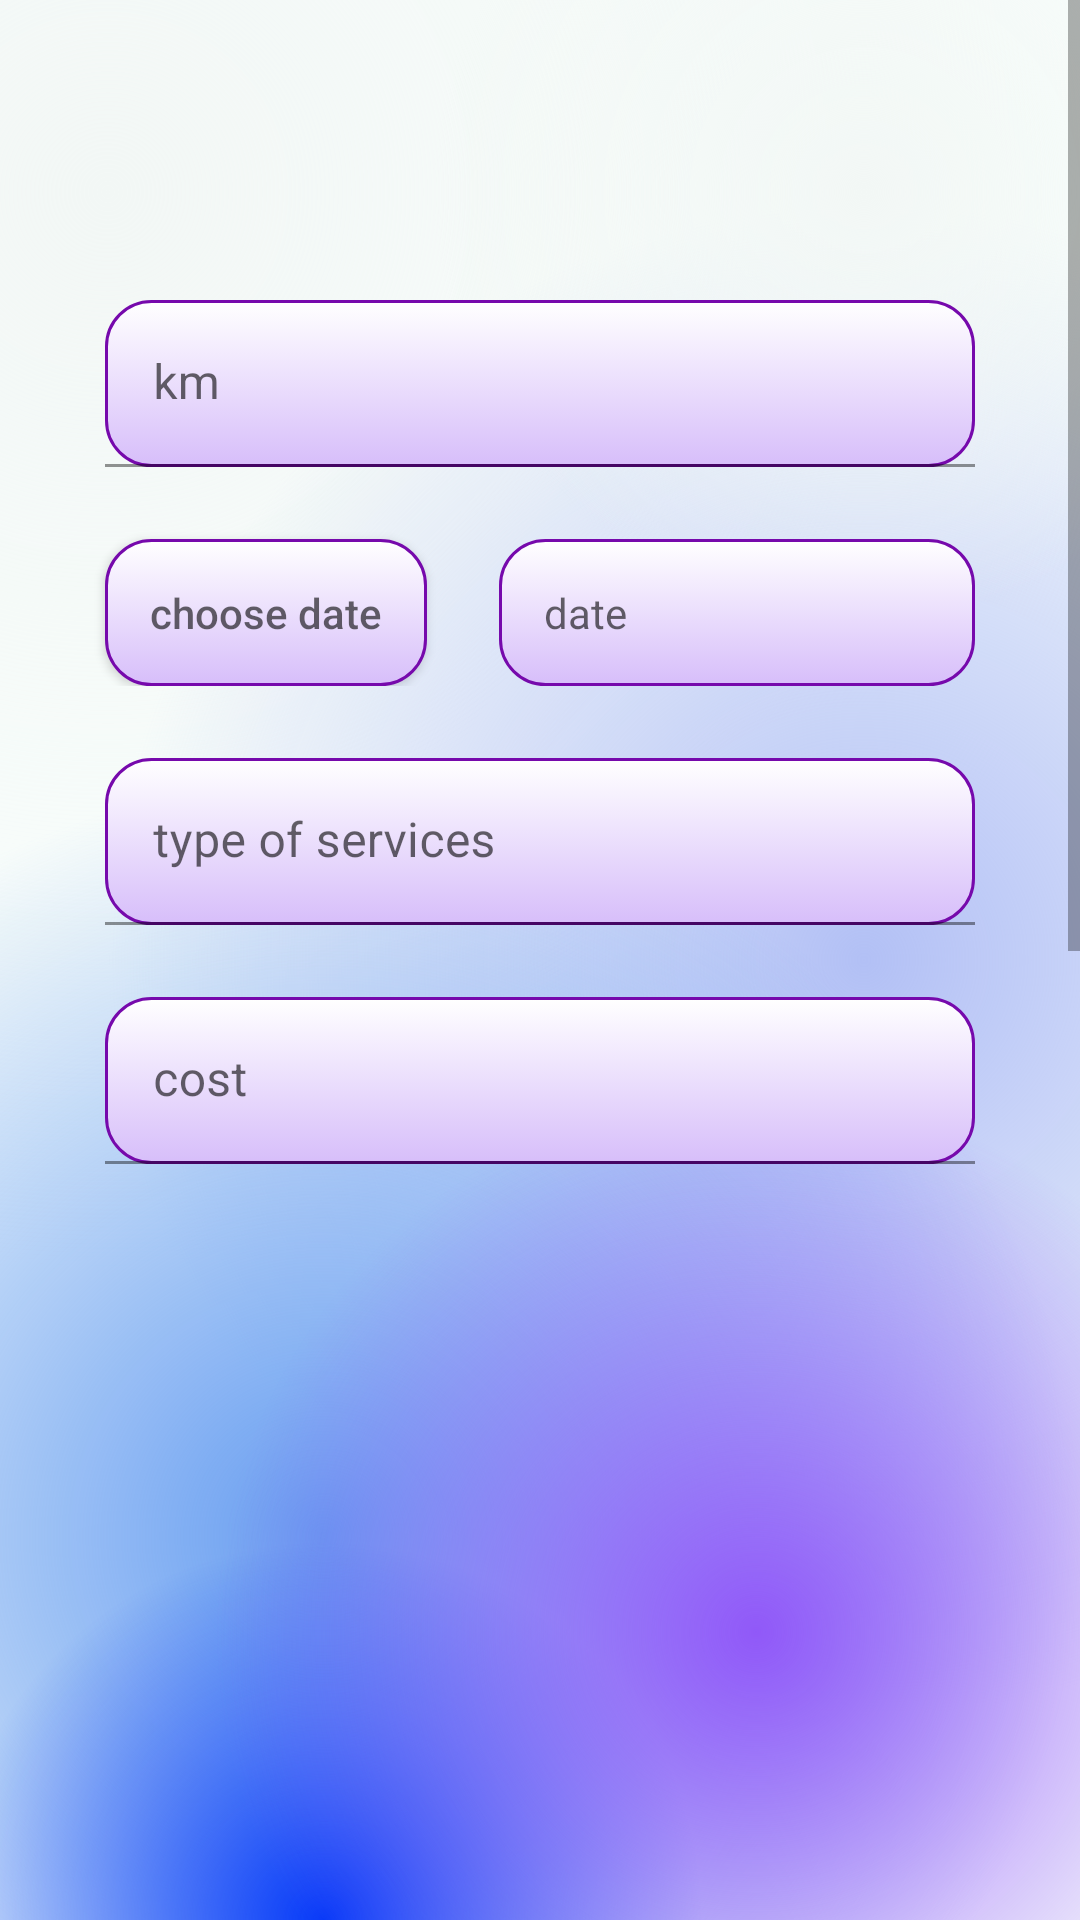

Android layout source for this screen:
<!-- AndroidManifest.xml: application theme Theme.AutoMotoMaintenance -->
<!-- res/layout/fragment_note_service_moto.xml -->
<?xml version="1.0" encoding="utf-8"?>
<ScrollView xmlns:android="http://schemas.android.com/apk/res/android"
    xmlns:app="http://schemas.android.com/apk/res-auto"
    xmlns:tools="http://schemas.android.com/tools"
    android:layout_width="match_parent"
    android:layout_height="match_parent"
    android:background="@drawable/bg_fragment_second">

    <LinearLayout
        android:layout_width="match_parent"
        android:layout_height="match_parent"
        android:orientation="vertical"
        tools:ignore="ScrollViewSize">

        <com.google.android.material.textfield.TextInputLayout
            android:id="@+id/km"
            android:layout_width="match_parent"
            android:layout_height="wrap_content"
            android:layout_marginStart="@dimen/dp35"
            android:layout_marginTop="@dimen/dp100"
            android:layout_marginEnd="@dimen/dp35"
            android:hint="@string/km"
            app:endIconMode="clear_text">

            <com.google.android.material.textfield.TextInputEditText
                android:layout_width="match_parent"
                android:layout_height="wrap_content"
                android:background="@drawable/bg_add_text"
                android:inputType="number" />
        </com.google.android.material.textfield.TextInputLayout>

        <LinearLayout
            android:layout_width="match_parent"
            android:layout_height="match_parent"
            android:orientation="horizontal">

            <androidx.appcompat.widget.AppCompatButton
                android:id="@+id/choose_date"
                android:layout_width="wrap_content"
                android:layout_height="wrap_content"
                android:layout_marginStart="@dimen/dp35"
                android:layout_marginTop="@dimen/dp24"
                android:background="@drawable/bg_add_text"
                android:hint="@string/choose_date"
                app:endIconMode="clear_text" />

            <TextView
                android:id="@+id/data"
                android:layout_width="match_parent"
                android:layout_height="wrap_content"
                android:layout_marginStart="@dimen/dp24"
                android:layout_marginTop="@dimen/dp24"
                android:layout_marginEnd="@dimen/dp35"
                android:background="@drawable/bg_add_text"
                android:hint="@string/date"
                android:textColor="@color/black"
                app:endIconMode="clear_text" />

        </LinearLayout>

        <com.google.android.material.textfield.TextInputLayout
            android:id="@+id/service"
            android:layout_width="match_parent"
            android:layout_height="wrap_content"
            android:layout_marginStart="@dimen/dp35"
            android:layout_marginTop="@dimen/dp24"
            android:layout_marginEnd="@dimen/dp35"
            android:hint="@string/type_of_services"
            app:endIconMode="clear_text">

            <com.google.android.material.textfield.TextInputEditText
                android:layout_width="match_parent"
                android:layout_height="wrap_content"
                android:background="@drawable/bg_add_text" />
        </com.google.android.material.textfield.TextInputLayout>

        <com.google.android.material.textfield.TextInputLayout
            android:id="@+id/cost"
            android:layout_width="match_parent"
            android:layout_height="wrap_content"
            android:layout_marginStart="@dimen/dp35"
            android:layout_marginTop="@dimen/dp24"
            android:layout_marginEnd="@dimen/dp35"
            android:hint="@string/cost"
            app:endIconMode="clear_text">

            <com.google.android.material.textfield.TextInputEditText
                android:layout_width="match_parent"
                android:layout_height="wrap_content"
                android:background="@drawable/bg_add_text"
                android:drawableEnd="@drawable/ic_dollar_24"
                android:inputType="number" />
        </com.google.android.material.textfield.TextInputLayout>

        <LinearLayout
            android:layout_width="match_parent"
            android:layout_height="match_parent"
            android:layout_marginTop="@dimen/dp100"
            android:layout_marginBottom="@dimen/dp100"
            android:gravity="center"
            android:orientation="horizontal">

            <androidx.appcompat.widget.AppCompatButton
                android:id="@+id/no"
                android:layout_width="wrap_content"
                android:layout_height="wrap_content"
                android:background="@drawable/bg_button_back_add"
                android:fontFamily="@font/ubuntu_regular"
                android:padding="@dimen/dp16"
                android:text="@string/no" />

            <androidx.appcompat.widget.AppCompatButton
                android:id="@+id/yes"
                android:layout_width="wrap_content"
                android:layout_height="wrap_content"
                android:layout_marginStart="@dimen/dp150"
                android:background="@drawable/bg_button_back_add"
                android:fontFamily="@font/ubuntu_regular"
                android:padding="@dimen/dp16"
                android:text="@string/yes" />
        </LinearLayout>

    </LinearLayout>
</ScrollView>
<!-- resources referenced by this layout -->
<resources>
  <color name="black">#FF000000</color>
  <dimen name="dp100">100dp</dimen>
  <dimen name="dp150">150dp</dimen>
  <dimen name="dp16">16dp</dimen>
  <dimen name="dp24">24dp</dimen>
  <dimen name="dp35">35dp</dimen>
  <!-- drawable bg_add_text (drawable) -->
  <?xml version="1.0" encoding="utf-8"?>
  <selector xmlns:android="http://schemas.android.com/apk/res/android">
      <item>
          <shape android:shape="rectangle">
  
              <corners android:radius="@dimen/dp15" />
  
              <gradient
                  android:angle="90"
                  android:endColor="@color/bg_add_text_end"
                  android:startColor="@color/bg_add_text_start"
                  android:type="linear" />
  
              <stroke
                  android:width="@dimen/dp1"
                  android:color="@color/bg_add_text_stroke" />
  
              <padding
                  android:bottom="@dimen/dp15"
                  android:left="@dimen/dp15"
                  android:right="@dimen/dp15"
                  android:top="@dimen/dp15" />
          </shape>
      </item>
  </selector>
  <!-- drawable bg_button_back_add (drawable) -->
  <?xml version="1.0" encoding="utf-8"?>
  <selector xmlns:android="http://schemas.android.com/apk/res/android">
  
      <item>
          <shape>
              <gradient
                  android:angle="90"
                  android:endColor="@color/bg_add_text_end"
                  android:startColor="@color/bg_button_add"
                  android:type="linear" />
  
              <stroke
                  android:width="@dimen/dp1"
                  android:color="@color/bg_add_text_stroke" />
  
              <padding
                  android:bottom="@dimen/dp15"
                  android:left="@dimen/dp15"
                  android:right="@dimen/dp15"
                  android:top="@dimen/dp15" />
  
              <corners android:bottomRightRadius="30dip"
                  android:bottomLeftRadius="0.1dip"
                  android:topLeftRadius="30dip"
                  android:topRightRadius="0.1dip"/>
          </shape>
  
      </item>
  </selector>
  <!-- drawable bg_fragment_second: vector/xml drawable (drawable, 2440 chars, omitted) -->
  <string name="choose_date">choose date</string>
  <string name="cost">cost</string>
  <string name="date">date</string>
  <string name="km">km</string>
  <string name="no">no</string>
  <string name="type_of_services">type of services</string>
  <string name="yes">yes</string>
  <style name="Theme.AutoMotoMaintenance" parent="Theme.MaterialComponents.DayNight.NoActionBar">
          
          <item name="colorPrimary">@color/purple_500</item>
          <item name="colorPrimaryVariant">@color/purple_700</item>
          <item name="colorOnPrimary">@color/white</item>
          
          <item name="colorSecondary">@color/teal_200</item>
          <item name="colorSecondaryVariant">@color/teal_700</item>
          <item name="colorOnSecondary">@color/black</item>
          
          <item name="android:statusBarColor">?attr/colorPrimaryVariant</item>
          
      </style>
  <dimen name="dp15">15dp</dimen>
  <color name="bg_add_text_end">#FFFFFFFF</color>
  <color name="bg_add_text_start">#D7BEFA</color>
  <dimen name="dp1">1dp</dimen>
  <color name="bg_add_text_stroke">#7609AC</color>
  <color name="bg_button_add">#B0B3F1</color>
  <color name="purple_500">#FF6200EE</color>
  <color name="purple_700">#FF3700B3</color>
  <color name="white">#FFFFFFFF</color>
  <color name="teal_200">#FF03DAC5</color>
  <color name="teal_700">#FF018786</color>
</resources>
